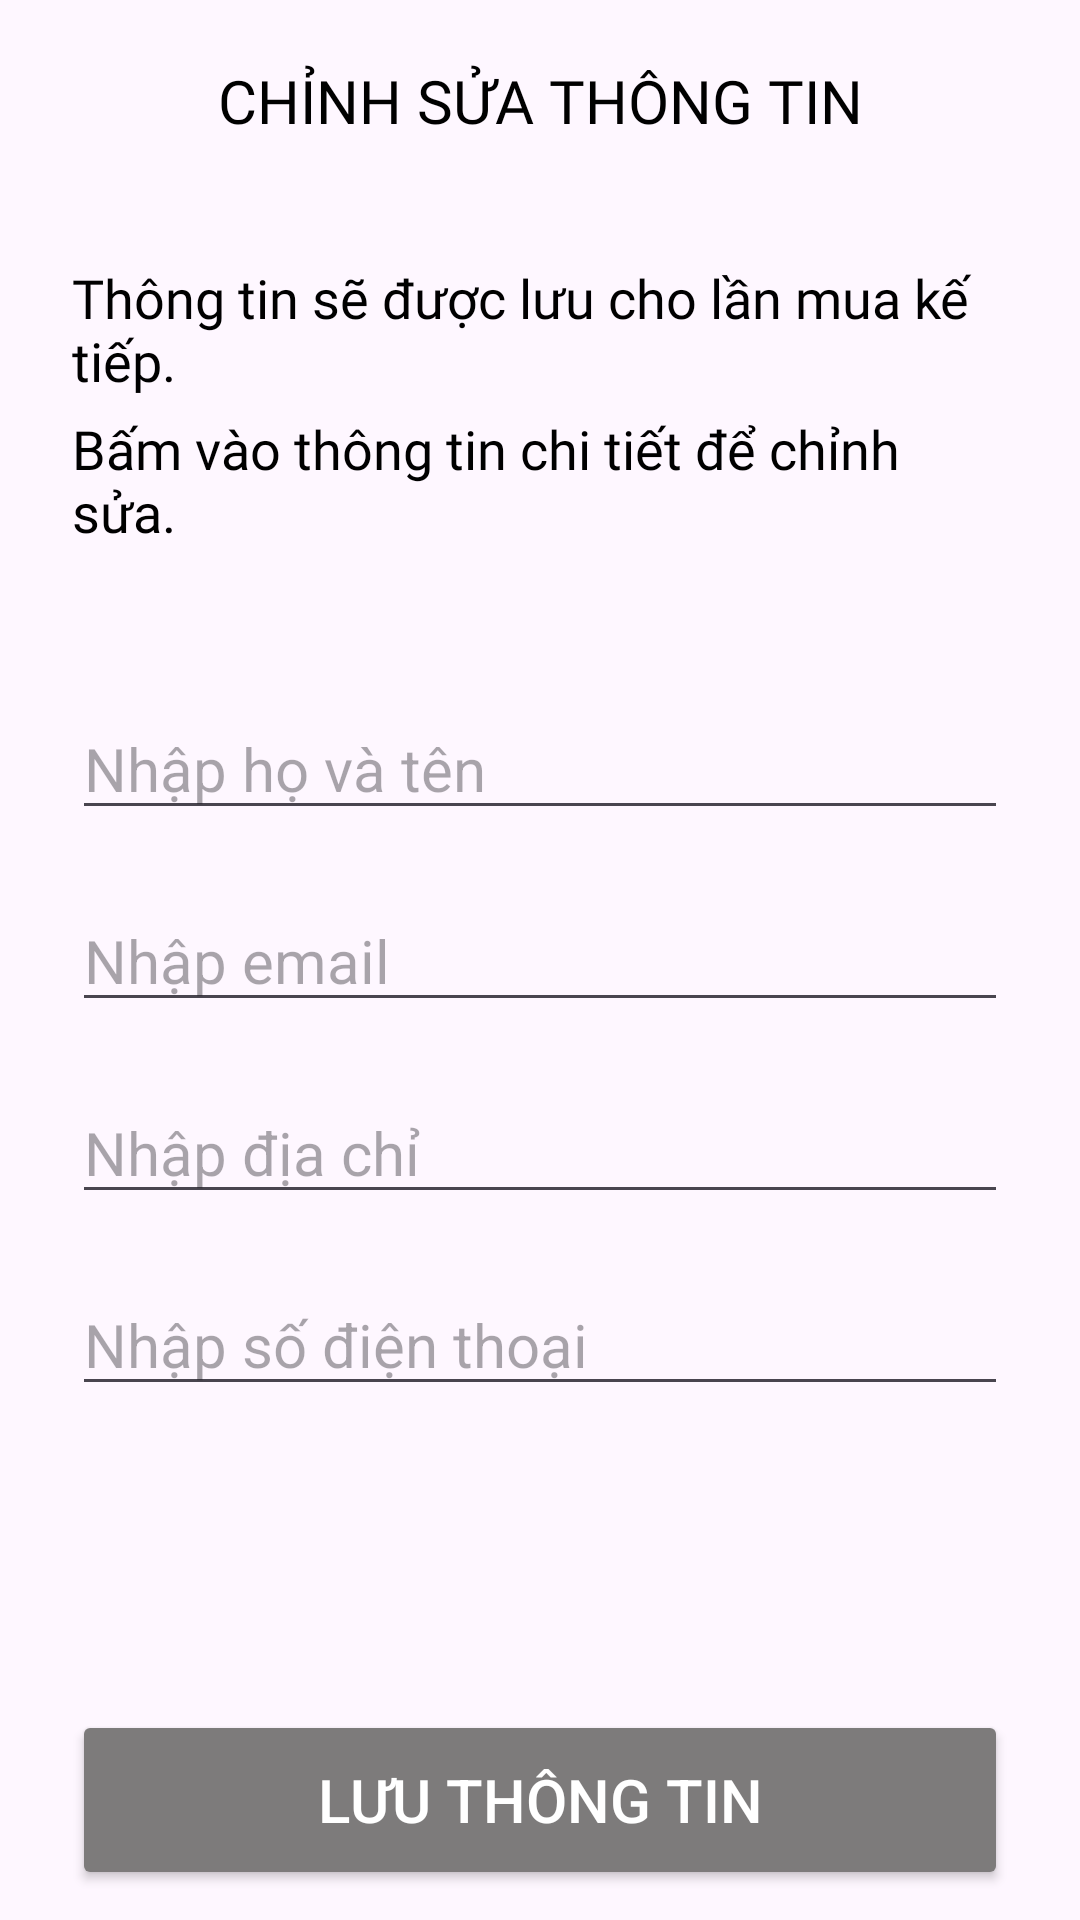

The Android layout XML behind this screen, and the referenced resources:
<!-- AndroidManifest.xml: application theme Theme.PlantShop -->
<!-- res/layout/fragment_editinformation.xml -->
<?xml version="1.0" encoding="utf-8"?>
<RelativeLayout xmlns:android="http://schemas.android.com/apk/res/android"
    xmlns:app="http://schemas.android.com/apk/res-auto"
    android:layout_width="match_parent"
    android:layout_height="match_parent"
    android:paddingHorizontal="24dp">

    <LinearLayout
        android:layout_width="match_parent"
        android:layout_height="match_parent"
        android:orientation="vertical">


        <LinearLayout
            android:layout_width="match_parent"
            android:layout_height="wrap_content"
            android:orientation="horizontal"
            android:paddingVertical="20dp">

            <ImageView
                android:id="@+id/img_Back_Profile"
                android:layout_width="wrap_content"
                android:layout_height="wrap_content"
                android:src="@drawable/icon_back" />

            <TextView
                android:layout_width="wrap_content"
                android:layout_height="wrap_content"
                android:layout_weight="1"
                android:ems="10"
                android:fontFamily="@font/lato"
                android:inputType="text"
                android:text="CHỈNH SỬA THÔNG TIN"
                android:textAlignment="center"
                android:textColor="@color/black"
                android:textSize="20dp" />
        </LinearLayout>

        <TextView
            android:layout_width="match_parent"
            android:layout_height="wrap_content"
            android:fontFamily="@font/lato"
            android:text="Thông tin sẽ được lưu cho lần mua kế tiếp."
            android:textColor="@color/black"
            android:layout_marginTop="20dp"
            android:textSize="18dp" />

        <TextView
            android:layout_width="match_parent"
            android:layout_height="wrap_content"
            android:layout_marginTop="5dp"
            android:fontFamily="@font/lato"
            android:text="Bấm vào thông tin chi tiết để chỉnh sửa."
            android:textColor="@color/black"
            android:textSize="18dp" />

        <EditText
            android:id="@+id/edt_editName"
            android:layout_width="match_parent"
            android:layout_height="wrap_content"
            android:hint="Nhập họ và tên"
            android:inputType="text"
            android:textColor="@color/black"
            android:layout_marginTop="50dp"
            android:layout_marginBottom="10dp"
            android:textSize="20dp" />

        <EditText
            android:id="@+id/edt_EditEmail"
            android:layout_width="match_parent"
            android:layout_height="wrap_content"
            android:ems="10"
            android:hint="Nhập email"
            android:inputType="text"
            android:textColor="@color/black"
            android:layout_marginVertical="10dp"

            android:textSize="20dp" />

        <EditText
            android:id="@+id/edt_EditAddress"
            android:layout_width="match_parent"
            android:layout_height="wrap_content"
            android:ems="10"
            android:hint="Nhập địa chỉ"
            android:inputType="text"
            android:textColor="@color/black"
            android:layout_marginVertical="10dp"
            android:textSize="20dp" />

        <EditText
            android:id="@+id/etd_EditPhone"
            android:layout_width="match_parent"
            android:layout_height="wrap_content"
            android:ems="10"
            android:hint="Nhập số điện thoại"
            android:inputType="number"
            android:textColor="@color/black"
            android:layout_marginVertical="10dp"
            android:textSize="20dp" />

    </LinearLayout>

    <Button
        android:id="@+id/btn_Submit"
        android:layout_width="match_parent"
        android:layout_height="60dp"
        android:layout_gravity="bottom"
        android:backgroundTint="@color/color_Plant_Type"
        android:text="LƯU THÔNG TIN"
        android:textColor="@color/white"
        android:layout_alignParentBottom="true"
        android:layout_marginBottom="10dp"
        android:textSize="20dp"
        android:clickable="false"
        app:cornerRadius="8dp" />

</RelativeLayout>
<!-- resources referenced by this layout -->
<resources>
  <color name="black">#FF000000</color>
  <color name="color_Plant_Type">#7D7B7B</color>
  <color name="white">#FFFFFFFF</color>
  <style name="Theme.PlantShop" parent="Base.Theme.PlantShop" />
  <style name="Base.Theme.PlantShop" parent="Theme.Material3.DayNight.NoActionBar">
          
          
      </style>
</resources>
